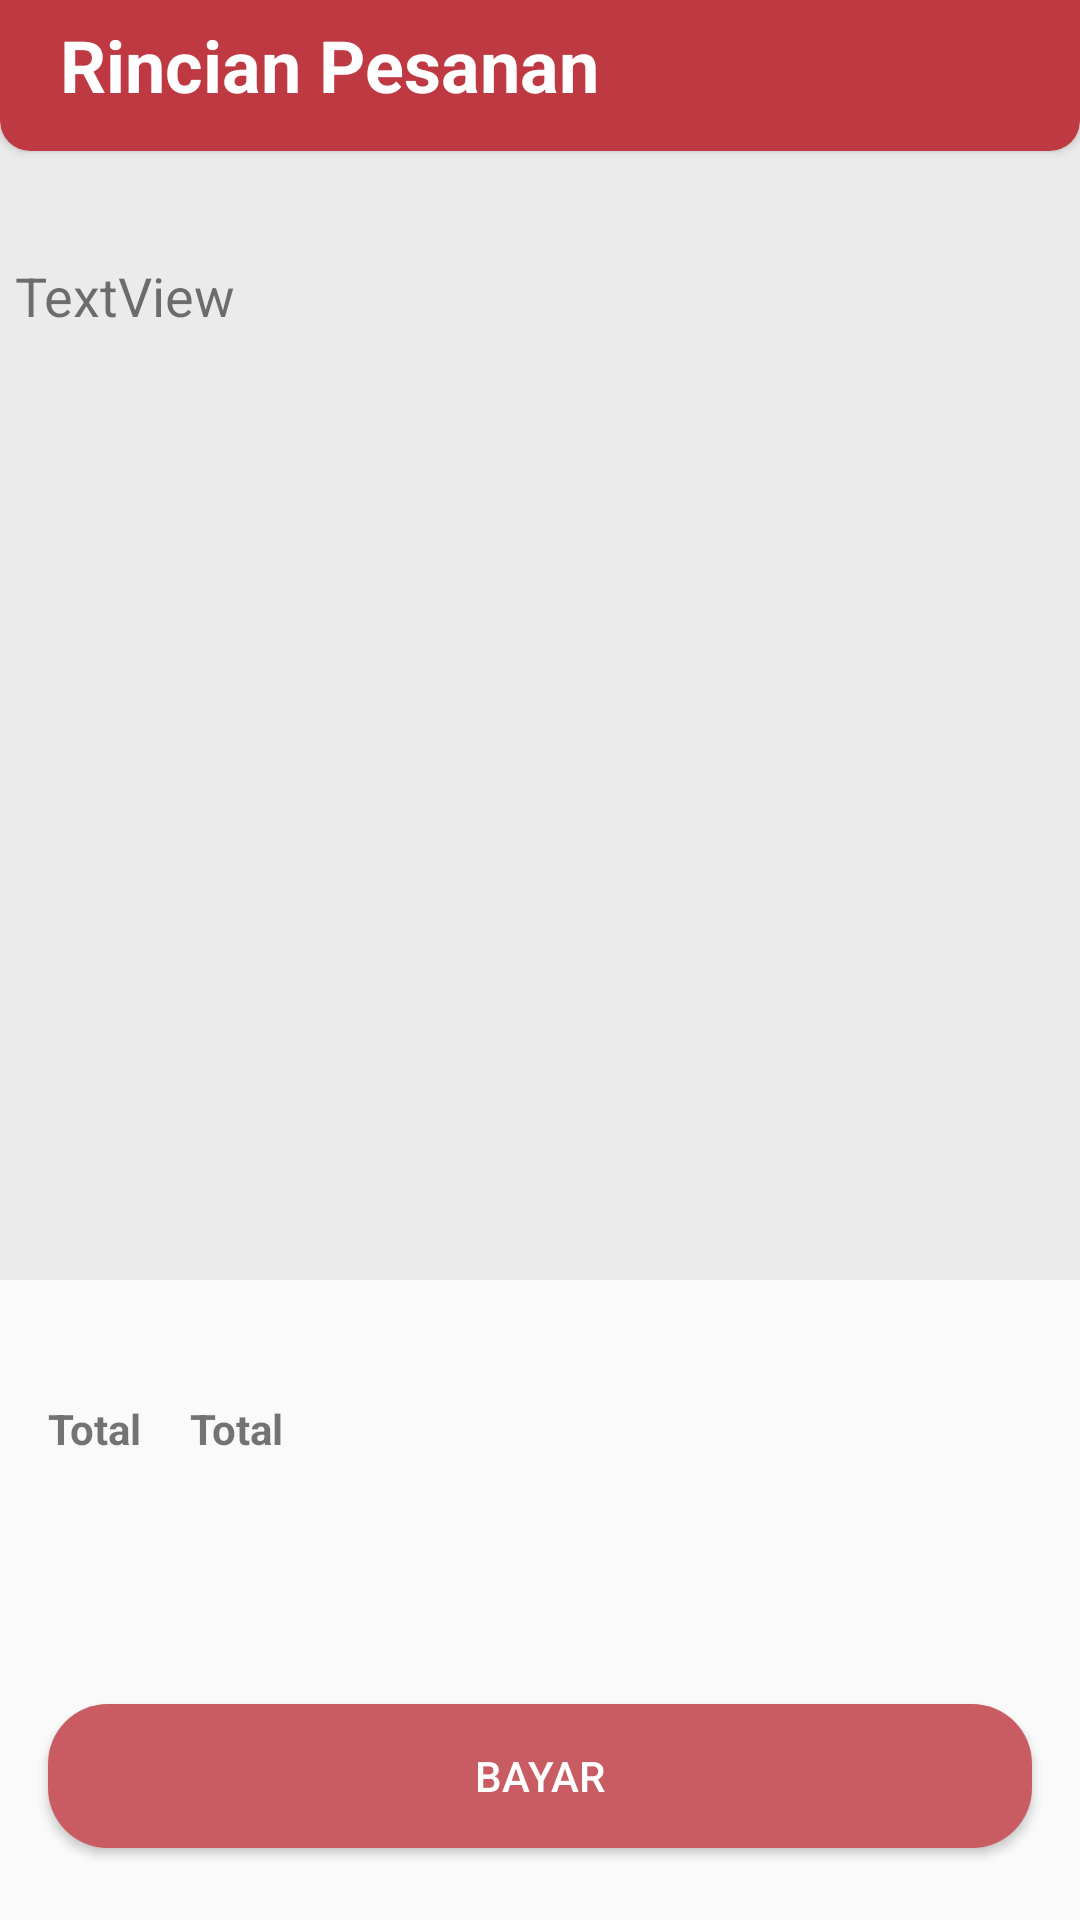

Layout XML and referenced resources for this Android screen:
<!-- AndroidManifest.xml: application theme Theme.Tubes -->
<!-- res/layout/activity_cart.xml -->
<?xml version="1.0" encoding="utf-8"?>
<androidx.constraintlayout.widget.ConstraintLayout xmlns:android="http://schemas.android.com/apk/res/android"
    xmlns:app="http://schemas.android.com/apk/res-auto"
    xmlns:tools="http://schemas.android.com/tools"
    android:layout_width="match_parent"
    android:layout_height="match_parent"
    tools:context=".CartActivity">

    <LinearLayout
        android:id="@+id/linear"
        android:layout_width="match_parent"
        android:layout_height="wrap_content"
        android:background="#EBEBEB"
        app:layout_constraintStart_toStartOf="parent"
        app:layout_constraintEnd_toEndOf="parent"
        app:layout_constraintTop_toTopOf="parent"
        android:orientation="vertical">

        <androidx.cardview.widget.CardView
            android:id="@+id/cdPesanan"
            android:layout_width="match_parent"
            android:layout_height="60dp"
            android:layout_marginTop="-10dp"
            android:elevation="50dp"
            app:cardBackgroundColor="#BE3942"
            app:cardCornerRadius="10dp">

            <LinearLayout
                android:layout_width="match_parent"
                android:layout_height="match_parent"
                android:layout_marginLeft="10dp"
                android:layout_marginTop="15dp"
                android:orientation="vertical"
                android:paddingLeft="10dp">

                <TextView
                    android:id="@+id/tvNama2"
                    android:layout_width="match_parent"
                    android:layout_height="wrap_content"
                    android:text="Rincian Pesanan"
                    android:textColor="#FFFFFF"
                    android:textSize="24sp"
                    android:textStyle="bold" />

            </LinearLayout>
        </androidx.cardview.widget.CardView>

        <TextView
            android:id="@+id/txNama"
            android:layout_width="350dp"
            android:layout_height="wrap_content"
            android:layout_gravity="center"
            android:layout_marginStart="16dp"
            android:layout_marginEnd="16dp"
            android:layout_marginTop="36dp"
            android:text="TextView"
            android:textSize="18sp"
            app:layout_constraintStart_toEndOf="parent"
            app:layout_constraintStart_toStartOf="parent"
            app:layout_constraintTop_toBottomOf="@id/cdPesanan" />

        <androidx.recyclerview.widget.RecyclerView
            android:id="@+id/rvPesanan"
            android:layout_width="match_parent"
            android:layout_height="300dp"
            app:layout_constraintStart_toStartOf="parent"
            app:layout_constraintTop_toBottomOf="@+id/txNama"
            android:layout_marginStart="16dp"
            android:layout_marginTop="16dp"
            android:layout_marginEnd="16dp"
            app:cardCornerRadius="10dp"/>

    </LinearLayout>

    <TextView
        android:layout_marginTop="40dp"
        app:layout_constraintStart_toStartOf="parent"
        android:layout_marginHorizontal="16dp"
        app:layout_constraintTop_toBottomOf="@id/linear"
        android:id="@+id/tvTotal"
        android:layout_width="wrap_content"
        android:layout_height="wrap_content"
        android:text="Total"
        android:textStyle="bold"
        />

    <TextView
        android:layout_marginTop="40dp"
        app:layout_constraintStart_toEndOf="@id/tvTotal"
        android:layout_marginHorizontal="16dp"
        app:layout_constraintTop_toBottomOf="@id/linear"
        android:id="@+id/tvTotalBayar"
        android:layout_width="wrap_content"
        android:layout_height="wrap_content"
        android:text="Total"
        android:textStyle="bold"/>

    <Button
        android:id="@+id/btn_bayar"
        android:layout_width="0dp"
        android:layout_height="wrap_content"
        android:layout_marginStart="16dp"
        android:layout_marginEnd="16dp"
        android:layout_marginBottom="24dp"
        android:background="@drawable/shape_rectangle_red"
        android:text="Bayar"
        app:layout_constraintBottom_toBottomOf="parent"
        app:layout_constraintEnd_toEndOf="parent"
        app:layout_constraintStart_toStartOf="parent"
        android:textColor="@color/white"/>






</androidx.constraintlayout.widget.ConstraintLayout>
<!-- resources referenced by this layout -->
<resources>
  <color name="white">#FFFFFFFF</color>
  <!-- drawable shape_rectangle_red (drawable-v24) -->
  <?xml version="1.0" encoding="utf-8"?>
  <shape xmlns:android="http://schemas.android.com/apk/res/android"
      android:shape="rectangle">
  
      <solid android:color="@color/redLight"/>
      <corners android:radius="20dp"></corners>
  </shape>
  <style name="Theme.Tubes" parent="Theme.AppCompat.Light.NoActionBar">
          
          <item name="colorPrimary">@color/red</item>
          <item name="colorPrimaryVariant">@color/red</item>
          <item name="colorOnPrimary">@color/red</item>
          
          <item name="colorSecondary">@color/teal_200</item>
          <item name="colorSecondaryVariant">@color/teal_700</item>
          <item name="colorOnSecondary">@color/black</item>
          
          <item name="android:statusBarColor" tools:targetApi="l">?attr/colorPrimaryVariant</item>
          
      </style>
  <color name="redLight">#C95C62</color>
  <color name="red">#BE3942</color>
  <color name="teal_200">#FF03DAC5</color>
  <color name="teal_700">#FF018786</color>
  <color name="black">#FF000000</color>
</resources>
